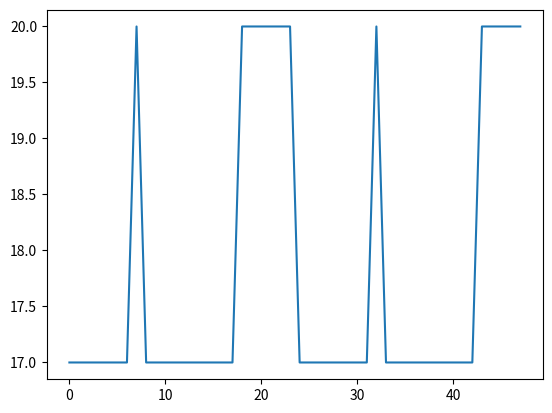

Python code for this plot:
import scipy.signal as sp
import numpy as np # linear algebra
import matplotlib.pyplot as plt
#from scipy import signal

#Define Temperature SP for 1 days (24 hours)

t1= 8                                #Presence from [hour]
t2= 23                               #Presence until [hour]

Night_T_SP=17                        # Set temperature of thermostat at night from time t2     
Day_T_SP=20							 # Set wishes temperature of thermostat

# Define Wake up time
Wu_time =7           				 # Define wake up time in the morning, temperature set to 20
duty_wu = 23-7       				 

# Go to work time/ leave the house
Work_time = 8           			 # Define time that people go to work.
duty_w   = 23-8        

# Back to home
back_home = 18                       #Define time that people back from work 18:00



#___________________Creating profile___________________________


days_hours   = 24                    #number_of_hour_in_oneday + start hour at 0
days         = 365                   #number of simulation days
periods      = 24*3600*days          #in seconds (day_periods*365 = years)
pulse_width  = (t2-t1)/24            # % of the periods
phase_delay  = t1                    #in seconds



#temperature different between day and night.
delta_T= Day_T_SP - Night_T_SP


duty_b   = 23-18 


#create simulation time
time_t = np.linspace(0,periods,(days_hours*days)+1)

#-----------------------
t= np.linspace(0,1,(days_hours*days)+1,endpoint=False)          #+1 start from 0 days=1
temp1 = sp.square(2 * np.pi* days * t,duty=duty_wu/24)
temp1 = np.clip(temp1, 0, 1)
# add delay to array
temp1=np.roll(temp1,Wu_time)

#----------------
t= np.linspace(0,1,(days_hours*days)+1,endpoint=False)          #+1 start from 0 days=1
temp2 = sp.square(2 * np.pi* days * t,duty=duty_w/24)
temp2 = np.clip(temp2, 0, 1)
# add delay to array
temp2=np.roll(temp2,Work_time)

#___________
t= np.linspace(0,1,(days_hours*days)+1,endpoint=False)          #+1 start from 0 days=1
temp3 = sp.square(2 * np.pi* days * t,duty=duty_b/24)
temp3 = np.clip(temp3, 0, 1)
# add delay to array
temp3=np.roll(temp3,back_home)

# Calculate SP
temp4=temp1-temp2+temp3
SP=(temp4*delta_T)+Night_T_SP

SP=SP[np.newaxis]
SP=SP.T

# Plot 48 hours
#plt.plot(time_t[0:48], SP[0:48])
plt.plot(SP[0:48])
#plt.plot(time_t[0:48])

#plt.ylabel('Temperature_SP (degC)')
#plt.xlabel('time (sec)')
#plt.legend(loc=2)
#print(Qinternal)
SP=np.delete(SP, -1, 0)